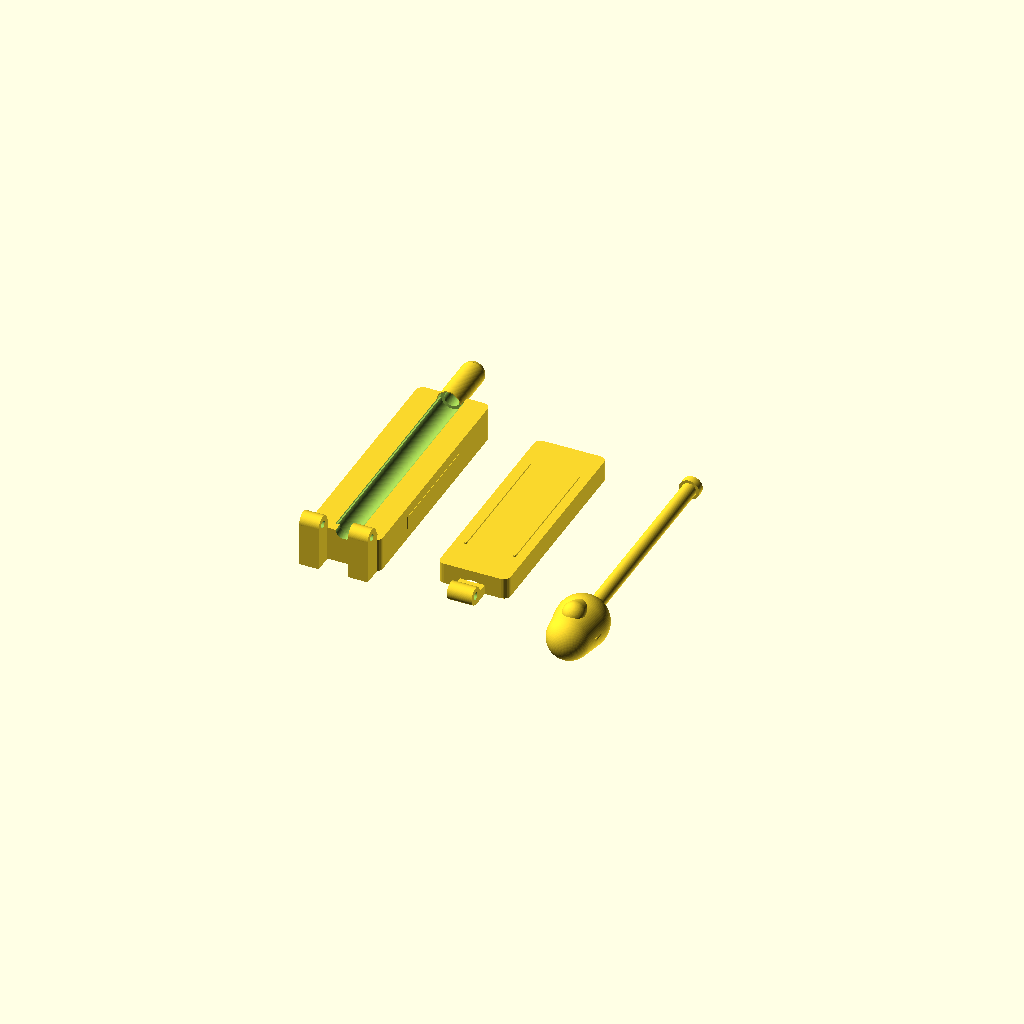
Cell 1: the model at its default parameters.
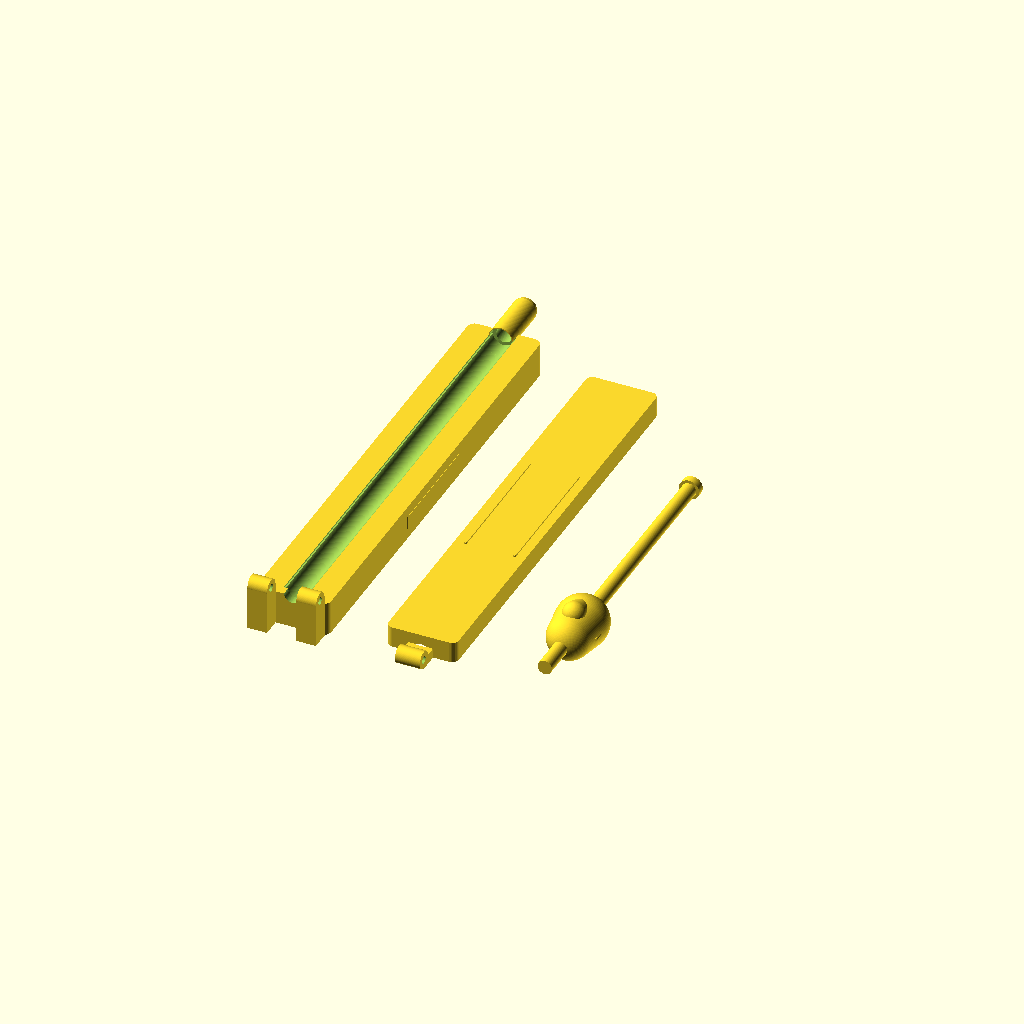
Cell 2: comprimento_camara = 136 (everything else at default).
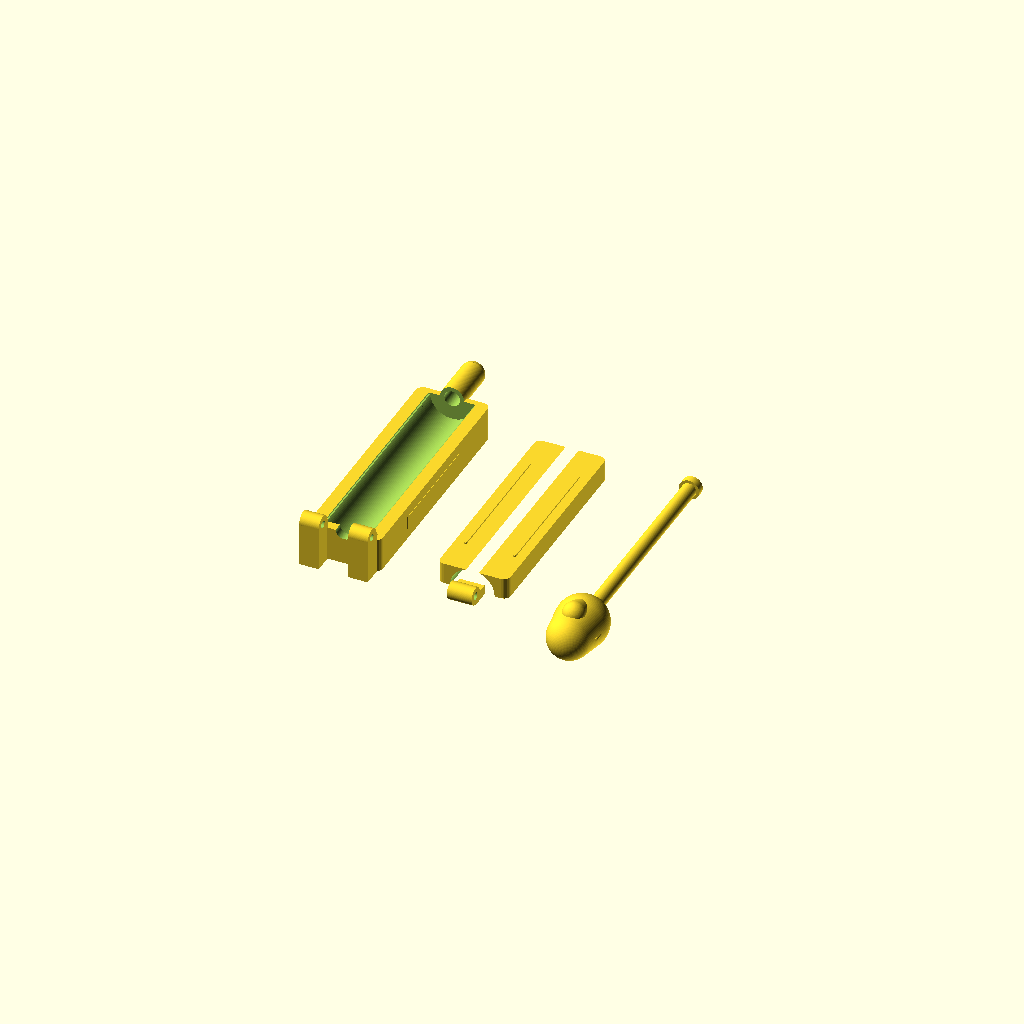
Cell 3: the same model with raio_camara = 6.8.
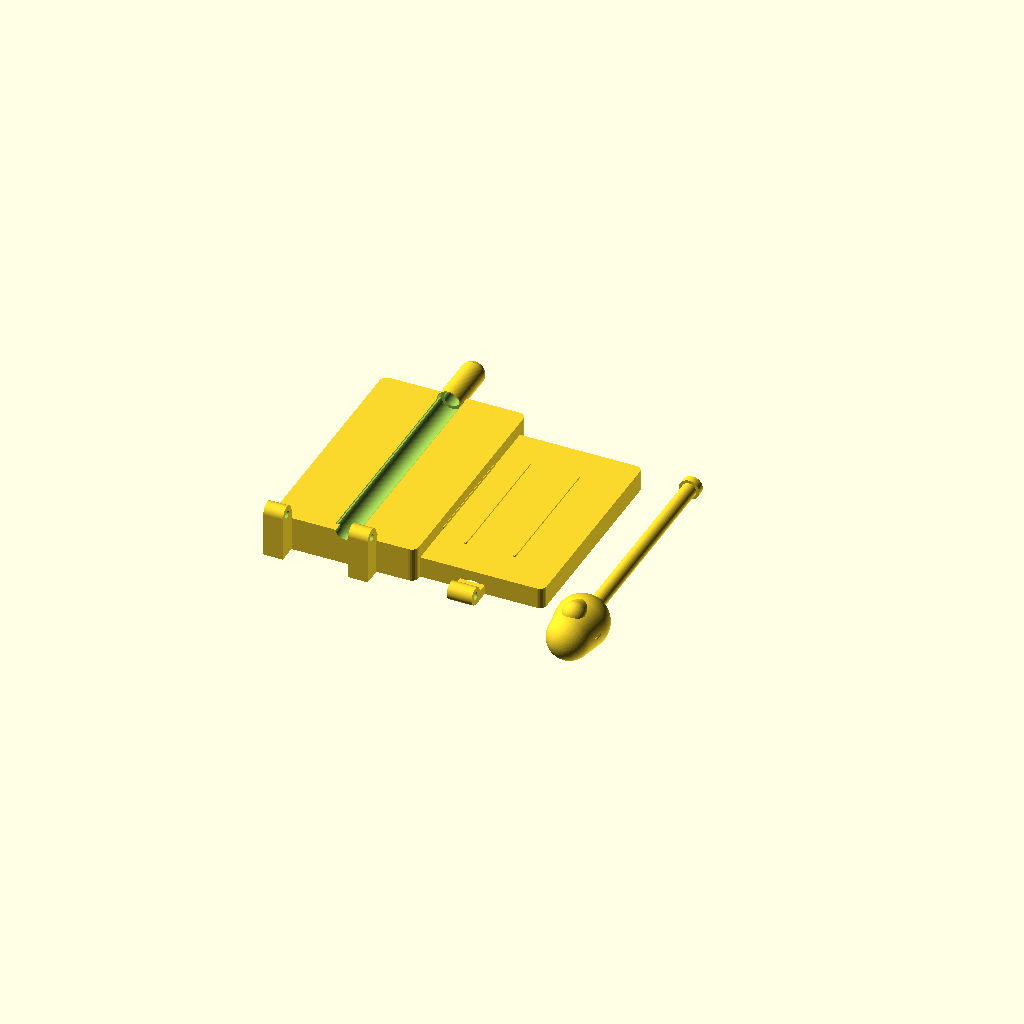
Cell 4: the same model with largura_corpo = 44.
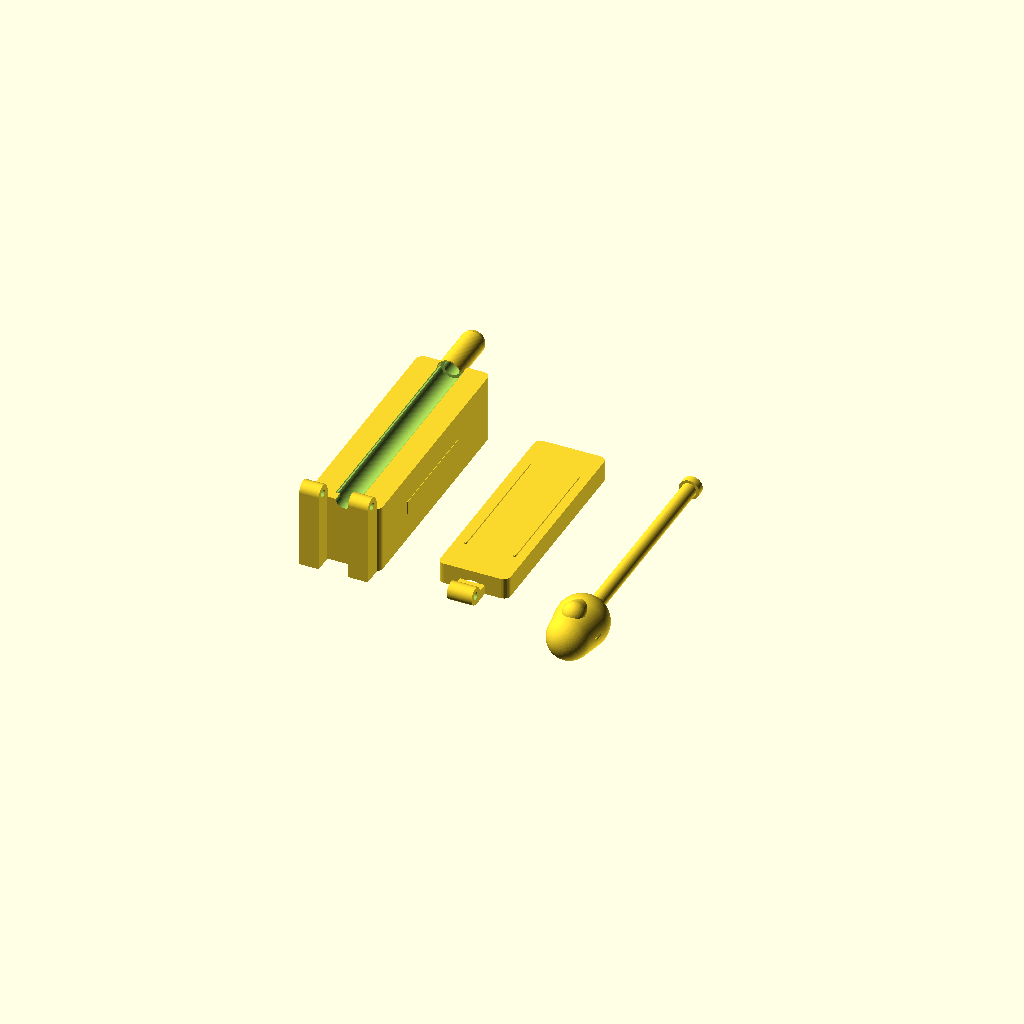
Cell 5: altura_eixo = 21 (everything else at default).
One fixed orthographic camera (rotation 55°, 0°, 25°; colour scheme Cornfield) for every cell.
The OpenSCAD source (Cigarrete Machine/Injetor_Basculante_Rev8.scad):
// ============================================================
// INJETOR BASCULANTE - REVISAO 8
// Haste guiada + cabeça de pistão + empunhadura anatômica
// Unidades: mm | Protótipo CAD: conferir medidas e folgas em teste.
// A dobradiça utiliza pino metálico separado (não modelado).
// ============================================================

$fn = 96;

// ---------------- PARÂMETROS PRINCIPAIS ----------------
comprimento_camara = 68;
raio_camara        = 3.40;       // canal interno: Ø 6,8
largura_corpo      = 22;
altura_eixo        = 10.50;
altura_base        = altura_eixo;
comprimento_bico   = 17;
diametro_bico_ext  = 7.35;
diametro_bico_int  = 4.85;
comprimento_funil  = 5.0;

// Dobradiça metálica
folga_pino         = 0.25;
diametro_pino      = 2.00;
diametro_furo_pino = diametro_pino + folga_pino;

// Ajustes de movimento (valores iniciais para FDM)
folga_lateral      = 0.25;
diametro_haste     = 4.40;
diametro_guia      = 4.90;       // folga diametral de 0,50 mm
comprimento_cabeca = 2.4;
diametro_cabeca    = 6.20;       // 0,30 mm de folga radial no canal Ø6,8

// ---------------- POSIÇÕES DERIVADAS ----------------
y_traseira = -comprimento_camara/2; // -34
 y_frente  =  comprimento_camara/2; // +34
y_inicio_bico = y_frente - 2.0;
y_eixo_dobradica = y_traseira - 6.0;
z_eixo_dobradica = altura_eixo + 3.0;
comprimento_corpo = comprimento_camara + 5.0;
y_inicio_corpo = y_traseira - 3.0;
diametro_canal = 2*raio_camara;
largura_abertura = diametro_canal + 0.8;

// Posição do pistão no limite dianteiro do curso.
// A cabeça para antes do funil estreitar até o diâmetro do bico.
y_cabeca = 28.0;
y_inicio_haste = y_traseira;
comprimento_haste = y_cabeca - y_inicio_haste;

// ---------------- VISUALIZAÇÃO ----------------
// "assembly", "exploded", "base", "tampa", "empurrador"
visualizacao = "exploded";

if (visualizacao == "assembly") {
    base_corpo();
    tampa_fechada();
    empurrador_montado();
} else if (visualizacao == "exploded") {
    translate([-38,0,0]) base_corpo();
    translate([0,0,0]) tampa_para_impressao();
    translate([38,0,0]) empurrador_para_impressao();
} else if (visualizacao == "base") {
    base_corpo();
} else if (visualizacao == "tampa") {
    tampa_para_impressao();
} else if (visualizacao == "empurrador") {
    empurrador_para_impressao();
}

// ============================================================
// BASE: canal, bico integrado, guia traseira e dobradiça
// ============================================================
module base_corpo() {
    difference() {
        union() {
            // Corpo externo com cantos arredondados.
            rounded_box(largura_corpo, comprimento_corpo, altura_base, 2.2,
                        0, y_inicio_corpo + comprimento_corpo/2, altura_base/2);

            // Bico solidário à base.
            translate([0,y_inicio_bico,altura_eixo])
                rotate([-90,0,0]) bico_externo();

            // Orelhas da dobradiça.
            for (x0=[-largura_corpo/2,4.0]) {
                translate([x0,y_eixo_dobradica-2.7,0])
                    cube([6.0,6.2,z_eixo_dobradica]);
                translate([x0,y_eixo_dobradica,z_eixo_dobradica])
                    rotate([0,90,0]) cylinder(h=6.0,d=5.4);
            }

            // Reforços discretos nas laterais traseiras.
            for (lado=[-1,1])
                translate([lado*8.0-1.0,y_traseira-3.0,0])
                    cube([2.0,7.0,altura_base]);

            // Pequenos ressaltos laterais de acabamento/pegada.
            for (lado=[-1,1])
                translate([lado*(largura_corpo/2-0.35),-2,altura_base/2])
                    rounded_box(1.0,34,4.0,0.45,0,0,0);
        }

        // Canal inferior semicircular.
        translate([0,y_traseira-0.2,altura_eixo])
            rotate([-90,0,0]) cylinder(h=comprimento_camara+0.4,d=diametro_canal);

        // Abertura superior para carregamento.
        translate([-largura_abertura/2,y_traseira-0.2,altura_eixo-0.45])
            cube([largura_abertura,comprimento_camara+0.4,0.6]);

        // Guia traseira: permite que a haste entre alinhada no canal.
        translate([0,y_inicio_corpo-0.1,altura_eixo])
            rotate([-90,0,0]) cylinder(h=(y_traseira-y_inicio_corpo)+0.4,d=diametro_guia);

        // Transição para o bico e furo longitudinal.
        translate([0,y_frente-comprimento_funil,altura_eixo])
            rotate([-90,0,0])
                cylinder(h=comprimento_funil+0.15,d1=diametro_canal,d2=diametro_bico_int);
        translate([0,y_inicio_bico-0.1,altura_eixo])
            rotate([-90,0,0]) cylinder(h=comprimento_bico+0.3,d=diametro_bico_int);

        // Furos para pino metálico da dobradiça.
        for (x0=[-largura_corpo/2,4.0])
            translate([x0-0.1,y_eixo_dobradica,z_eixo_dobradica])
                rotate([0,90,0]) cylinder(h=6.2,d=diametro_furo_pino);
    }
}

module bico_externo() {
    difference() {
        union() {
            cylinder(h=comprimento_bico-1.2,d=diametro_bico_ext);
            translate([0,0,comprimento_bico-1.2])
                cylinder(h=1.2,d1=diametro_bico_ext,d2=diametro_bico_ext-0.8);
        }
        translate([0,0,-0.2]) cylinder(h=comprimento_bico+0.5,d=diametro_bico_int);
    }
}

// ============================================================
// TAMPA: cobertura superior com lingueta de dobradiça
// ============================================================
module tampa_fechada() {
    difference() {
        union() {
            translate([0,(y_traseira+(y_frente-2.5))/2,altura_eixo])
                rounded_box(largura_corpo-2*folga_lateral,
                            (y_frente-2.5)-y_traseira,6.5,2.0,
                            0,0,6.5/2);

            // Frisos baixos e arredondados na face superior.
            for (lado=[-1,1])
                translate([lado*7.5,(y_traseira+y_frente-2.5)/2,altura_eixo+6.5])
                    rounded_box(0.8,43,0.45,0.35,0,0,0.225);

            // Lingueta central da dobradiça e ponte de ligação.
            translate([-3.8,y_eixo_dobradica,z_eixo_dobradica])
                rotate([0,90,0]) cylinder(h=7.6,d=5.4);
            translate([-3.8,y_eixo_dobradica,altura_eixo])
                cube([7.6,y_traseira-y_eixo_dobradica+0.6,3.0]);
        }
        translate([0,y_traseira-0.2,altura_eixo])
            rotate([-90,0,0])
                cylinder(h=(y_frente-2.5)-y_traseira+0.4,d=diametro_canal);
        translate([-3.9,y_eixo_dobradica,z_eixo_dobradica])
            rotate([0,90,0]) cylinder(h=7.8,d=diametro_furo_pino);
    }
}

module tampa_para_impressao() {
    translate([0,0,-altura_eixo]) tampa_fechada();
}

// ============================================================
// EMPURRADOR: haste guiada, cabeça de pistão e puxador anatômico
// ============================================================
module empurrador_montado() {
    // Empunhadura oval: volume anatômico, sem quinas agressivas.
    ergonomic_handle();

    // Pescoço reforçado entre empunhadura e haste.
    translate([0,-39.5,altura_eixo])
        rotate([-90,0,0]) cylinder(h=5.8,d1=8.0,d2=diametro_haste);

    // Haste que desliza dentro do furo-guia traseiro.
    translate([0,y_inicio_haste,altura_eixo])
        rotate([-90,0,0]) cylinder(h=comprimento_haste,d=diametro_haste);

    // Cabeça do pistão: Ø6,2 para canal Ø6,8; não deve atravessar o funil.
    translate([0,y_cabeca,altura_eixo])
        rotate([-90,0,0]) cylinder(h=comprimento_cabeca,d=diametro_cabeca,center=true);

    // Pequeno chanfro frontal da cabeça para reduzir arestas.
    translate([0,y_cabeca+comprimento_cabeca/2-0.15,altura_eixo])
        rotate([-90,0,0]) cylinder(h=0.3,d1=diametro_cabeca,d2=diametro_cabeca-0.35);
}

module ergonomic_handle() {
    // Cabo tipo cápsula, mais largo na palma e com extremidades suaves.
    hull() {
        translate([0,-51.5,altura_eixo]) sphere(d=13.5);
        translate([0,-43.5,altura_eixo]) sphere(d=16.0);
    }
    // Pequena lombada de apoio para o polegar.
    hull() {
        translate([0,-48.5,altura_eixo+6.0]) sphere(d=7.0);
        translate([0,-44.5,altura_eixo+5.0]) sphere(d=6.0);
    }
    // Sulcos laterais suaves para melhorar a pega visual/tátil.
    for (lado=[-1,1])
        translate([lado*7.1,-47.5,altura_eixo])
            rotate([90,0,0]) cylinder(h=5.0,d=1.0,center=true);
}

module empurrador_para_impressao() {
    // Apoia a empunhadura e a haste sem alterar as dimensões funcionais.
    translate([0,0,-(altura_eixo-6.75)]) empurrador_montado();
}

// ============================================================
// CAIXA ARREDONDADA AUXILIAR
// ============================================================
module rounded_box(sx,sy,sz,r,cx=0,cy=0,cz=0) {
    hull() {
        for (x=[-sx/2+r,sx/2-r])
            for (y=[-sy/2+r,sy/2-r])
                translate([cx+x,cy+y,cz-sz/2])
                    cylinder(h=sz,r=r,$fn=28);
    }
}
Parameter table extracted from the source (name, type, default, range or options):
comprimento_camara: number, default 68
raio_camara: number, default 3.4
largura_corpo: number, default 22
altura_eixo: number, default 10.5
comprimento_bico: number, default 17
diametro_bico_ext: number, default 7.35
diametro_bico_int: number, default 4.85
comprimento_funil: number, default 5
folga_pino: number, default 0.25
diametro_pino: number, default 2
folga_lateral: number, default 0.25
diametro_haste: number, default 4.4
diametro_guia: number, default 4.9
comprimento_cabeca: number, default 2.4
diametro_cabeca: number, default 6.2
y_cabeca: number, default 28
visualizacao: string, default "exploded"
